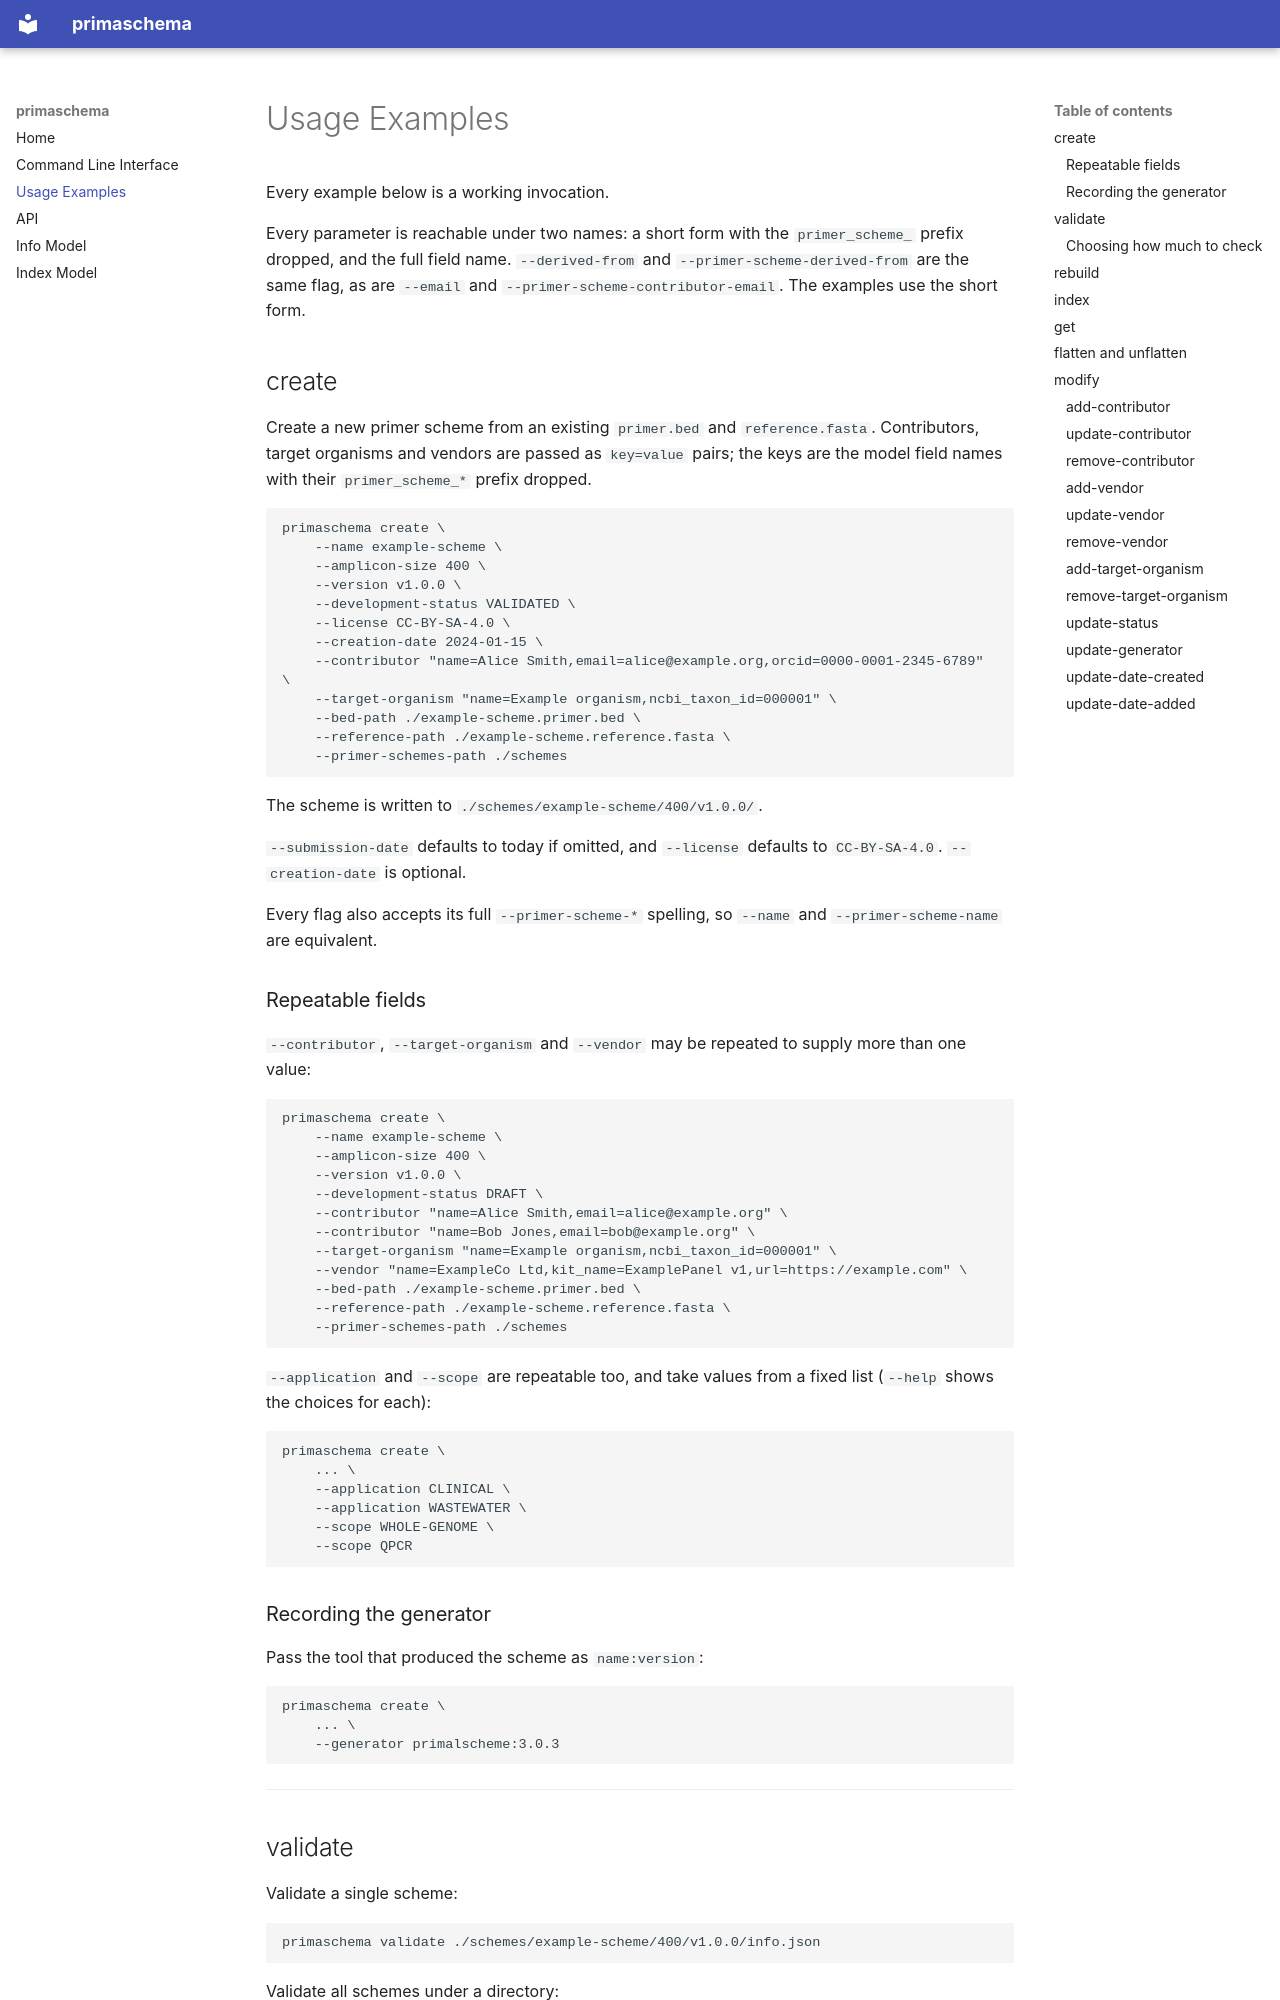

repository: pha4ge/primaschema · page: usage_examples/index.html · generator: mkdocs

# Usage Examples

Every example below is a working invocation.

Every parameter is reachable under two names: a short form with the
`primer_scheme_` prefix dropped, and the full field name. `--derived-from` and
`--primer-scheme-derived-from` are the same flag, as are `--email` and
`--primer-scheme-contributor-email`. The examples use the short form.

## create

Create a new primer scheme from an existing `primer.bed` and `reference.fasta`.
Contributors, target organisms and vendors are passed as `key=value` pairs; the
keys are the model field names with their `primer_scheme_*` prefix dropped.

```bash
primaschema create \
    --name example-scheme \
    --amplicon-size 400 \
    --version v1.0.0 \
    --development-status VALIDATED \
    --license CC-BY-SA-4.0 \
    --creation-date 2024-01-15 \
    --contributor "name=Alice Smith,email=alice@example.org,orcid=0000-0001-2345-6789" \
    --target-organism "name=Example organism,ncbi_taxon_id=000001" \
    --bed-path ./example-scheme.primer.bed \
    --reference-path ./example-scheme.reference.fasta \
    --primer-schemes-path ./schemes
```

The scheme is written to `./schemes/example-scheme/400/v1.0.0/`.

`--submission-date` defaults to today if omitted, and `--license` defaults to
`CC-BY-SA-4.0`. `--creation-date` is optional.

Every flag also accepts its full `--primer-scheme-*` spelling, so `--name` and
`--primer-scheme-name` are equivalent.

### Repeatable fields

`--contributor`, `--target-organism` and `--vendor` may be repeated to supply
more than one value:

```bash
primaschema create \
    --name example-scheme \
    --amplicon-size 400 \
    --version v1.0.0 \
    --development-status DRAFT \
    --contributor "name=Alice Smith,email=alice@example.org" \
    --contributor "name=Bob Jones,email=bob@example.org" \
    --target-organism "name=Example organism,ncbi_taxon_id=000001" \
    --vendor "name=ExampleCo Ltd,kit_name=ExamplePanel v1,url=https://example.com" \
    --bed-path ./example-scheme.primer.bed \
    --reference-path ./example-scheme.reference.fasta \
    --primer-schemes-path ./schemes
```

`--application` and `--scope` are repeatable too, and take values from a fixed
list (`--help` shows the choices for each):

```bash
primaschema create \
    ... \
    --application CLINICAL \
    --application WASTEWATER \
    --scope WHOLE-GENOME \
    --scope QPCR
```
